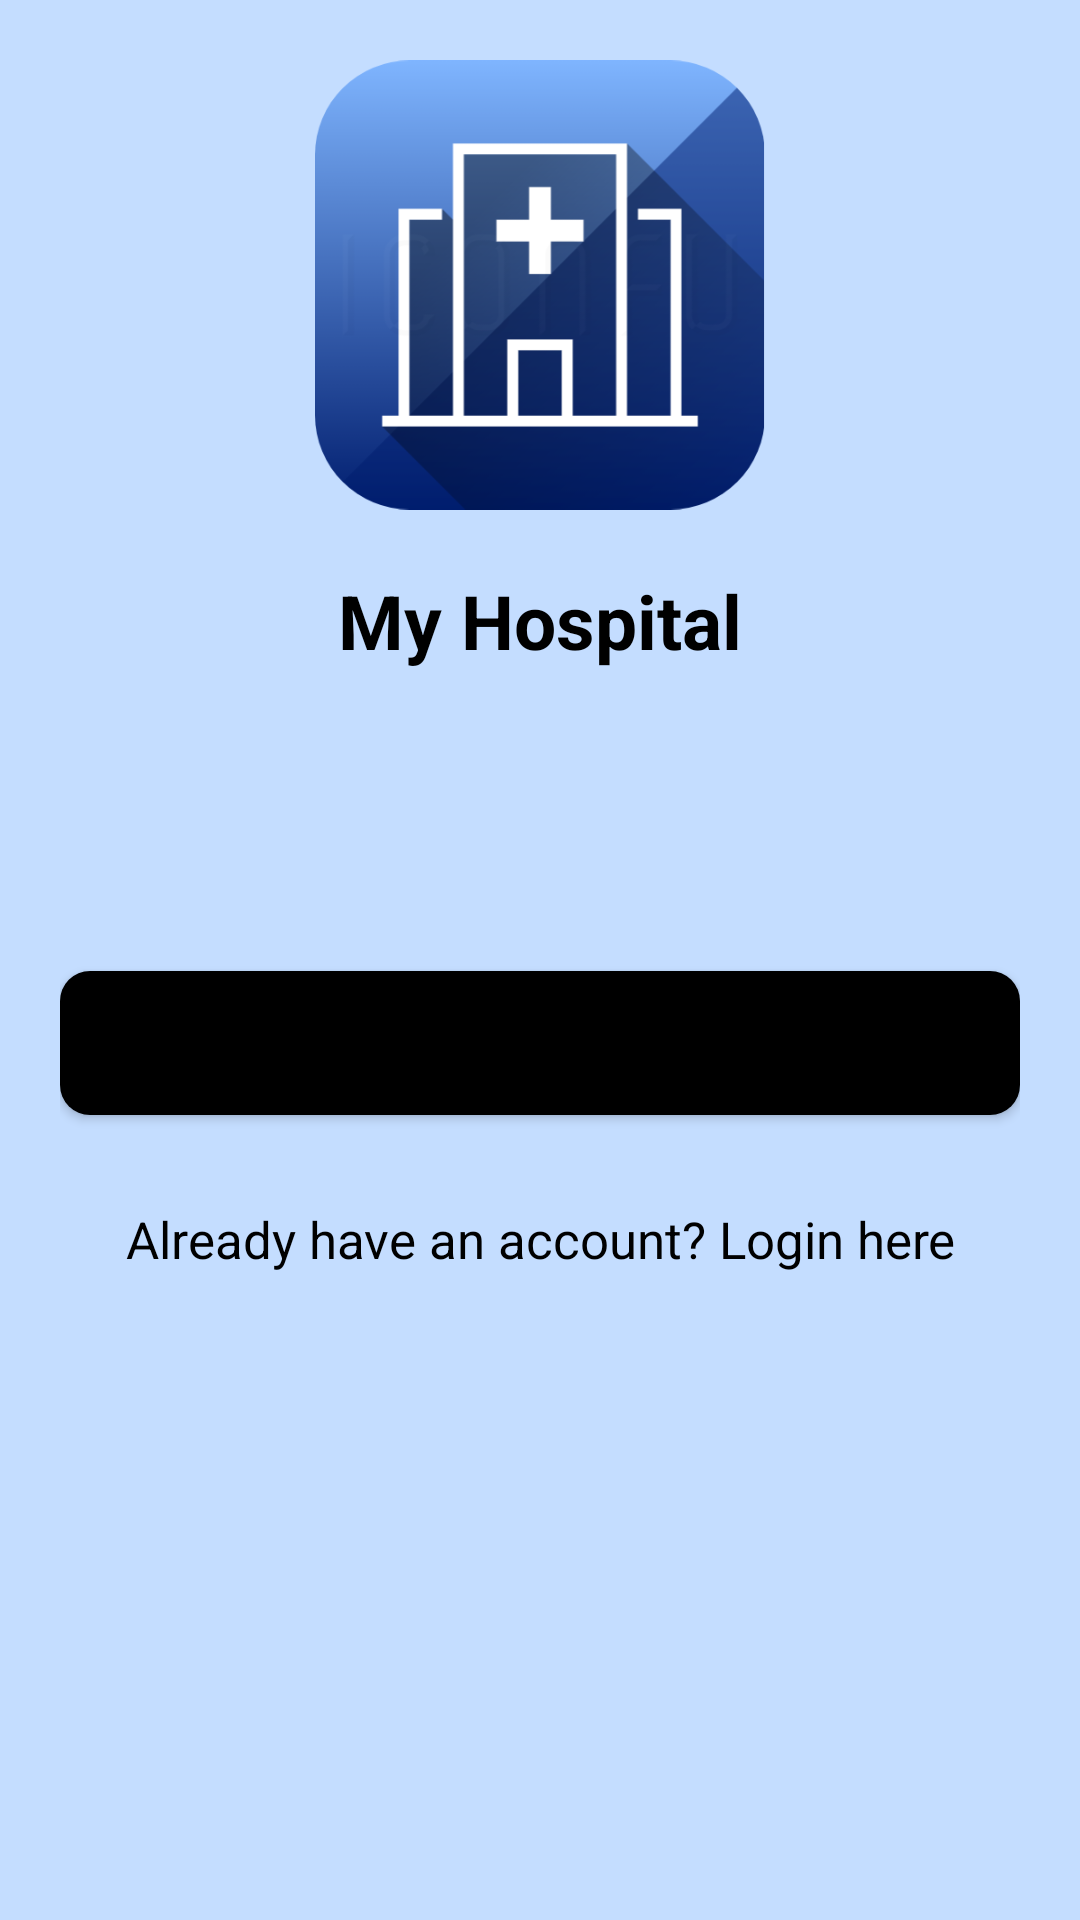

Reconstruct the res/layout file that produces this screen, plus the resources it refers to.
<!-- AndroidManifest.xml: application theme Theme.HospitalManagement -->
<!-- res/layout/activity_registration.xml -->
<?xml version="1.0" encoding="utf-8"?>
<ScrollView xmlns:android="http://schemas.android.com/apk/res/android"
    xmlns:app="http://schemas.android.com/apk/res-auto"
    xmlns:tools="http://schemas.android.com/tools"
    android:layout_width="match_parent"
    android:layout_height="match_parent"
    android:padding="20dp"
    tools:context=".RegistrationActivity">

    <LinearLayout
        android:layout_width="match_parent"
        android:layout_height="wrap_content"
        android:orientation="vertical">
        
        <ImageView
            android:id="@+id/logo"
            android:layout_width="150dp"
            android:layout_height="150dp"
            android:layout_gravity="center"
            android:contentDescription="@string/welcome_message"
            android:src="@drawable/logo"
            app:srcCompat="@drawable/logo"
            android:layout_marginBottom="10dp" />

        
        <TextView
            android:id="@+id/title"
            android:layout_width="match_parent"
            android:layout_height="wrap_content"
            android:layout_marginTop="10dp"
            android:gravity="center"
            android:text="@string/welcome_message"
            android:textColor="@color/black"
            android:textSize="25sp"
            android:textStyle="bold" />

        

        
        <Button
            android:id="@+id/patientReg"
            android:layout_width="match_parent"
            android:layout_height="wrap_content"
            android:layout_gravity="center"
            android:layout_marginTop="100dp"
            android:background="@drawable/button_background"
            android:text="@string/patient_reg"
            android:textAllCaps="false"
            android:textSize="17sp" />

        <TextView
            android:id="@+id/alreadyHaveAccount"
            android:layout_width="match_parent"
            android:layout_height="wrap_content"
            android:layout_marginTop="30dp"
            android:gravity="center"
            android:text="@string/account_exists"
            android:textAllCaps="false"
            android:textColor="#000"
            android:textSize="17sp" />

    </LinearLayout>
</ScrollView>
<!-- resources referenced by this layout -->
<resources>
  <!-- drawable button_background (drawable) -->
  <?xml version="1.0" encoding="utf-8"?>
  <shape xmlns:android="http://schemas.android.com/apk/res/android">
      <solid
          android:color="#000"/>
      <corners
          android:radius="10dp"/>
  </shape>
  <!-- drawable logo: png bitmap (drawable, 59023 bytes) -->
  <string name="account_exists">Already have an account? Login here</string>
  <string name="patient_reg">Patient Registration</string>
  <string name="welcome_message">My Hospital</string>
  <style name="Theme.HospitalManagement" parent="Theme.MaterialComponents.Light.NoActionBar">
          
          <item name="colorPrimary">@color/colorPrimary</item>
          <item name="colorPrimaryVariant">@color/colorPrimary</item>
          <item name="colorOnPrimary">#FEE2C5</item>
          
          <item name="colorSecondary">@color/teal_200</item>
          <item name="colorSecondaryVariant">@color/teal_700</item>
          <item name="colorOnSecondary">@color/black</item>
          
          <item name="android:statusBarColor" tools:targetApi="l">?attr/colorPrimaryVariant</item>
          
          <item name="android:background">#C4DDFF</item>
      </style>
  <color name="colorPrimary">#001D6E</color>
  <!-- not gathered from this repository: default colours our renderer supplied (Android Studio template values) -->
  <color name="teal_200">#FF03DAC5</color>
  <color name="teal_700">#FF018786</color>
  <color name="black">#FF000000</color>
</resources>
